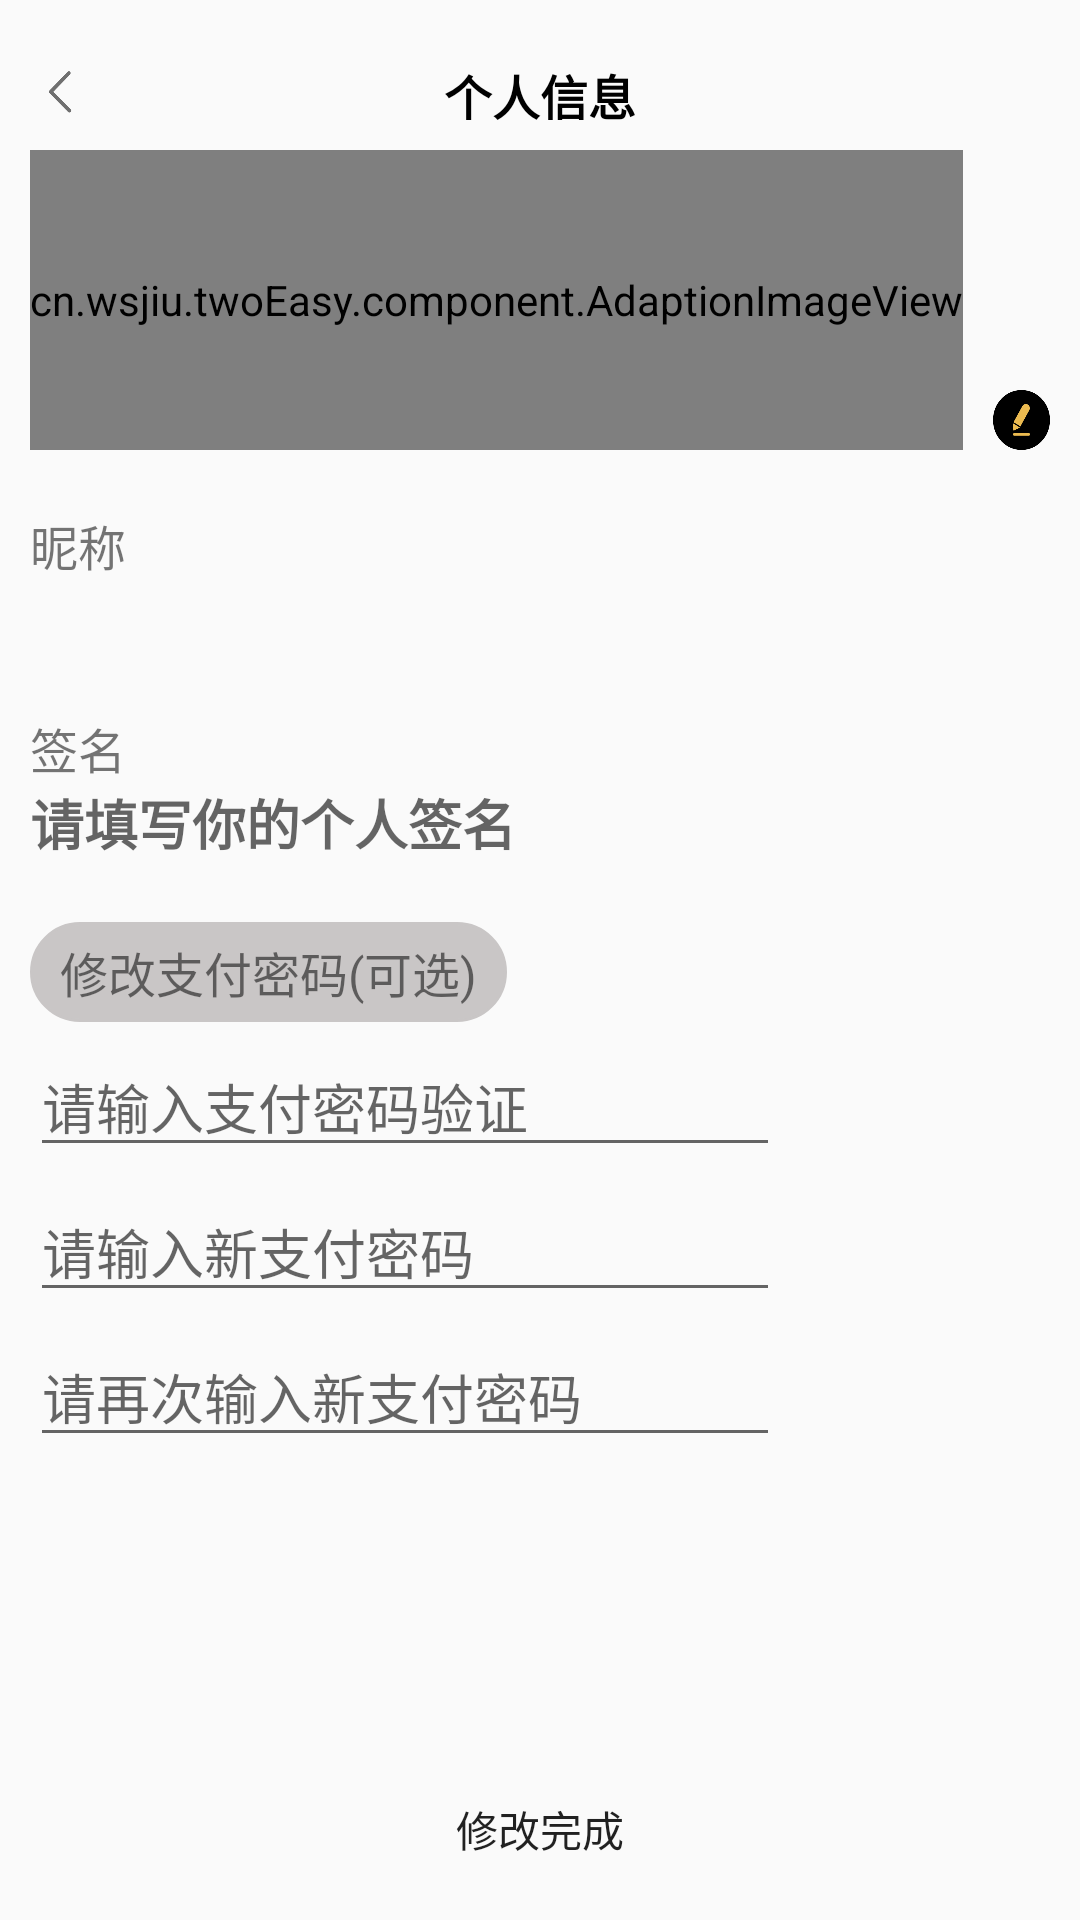

The Android layout XML behind this screen, and the referenced resources:
<!-- AndroidManifest.xml: application theme Theme.EasyChange -->
<!-- res/layout/activity_user_info_edit.xml -->
<?xml version="1.0" encoding="utf-8"?>
<LinearLayout xmlns:android="http://schemas.android.com/apk/res/android"
    xmlns:tools="http://schemas.android.com/tools"
    android:orientation="vertical"
    android:layout_width="match_parent"
    android:layout_height="match_parent"
    android:padding="10dp"
    tools:context=".activity.UserInfoEditActivity">
    <FrameLayout
        android:paddingVertical="10dp"
        android:layout_width="match_parent"
        android:layout_height="40dp">
        <ImageView
            android:onClick="back"
            android:src="@drawable/arrow"
            android:padding="0dp"
            android:scaleType="fitXY"
            android:adjustViewBounds="true"
            android:layout_width="wrap_content"
            android:layout_height="match_parent"/>
        <TextView
            android:text="个人信息"
            android:textSize="16sp"
            android:textColor="@color/black"
            android:textStyle="bold"
            android:gravity="center"
            android:layout_width="match_parent"
            android:layout_height="match_parent"/>
    </FrameLayout>
    <LinearLayout
        android:orientation="horizontal"
        android:gravity="bottom"
        android:layout_width="wrap_content"
        android:layout_height="100dp">
        <cn.wsjiu.twoEasy.component.AdaptionImageView
            android:id="@+id/head_image_view"
            android:layout_width="wrap_content"
            android:layout_height="100dp"/>
        <ImageView
            android:id="@+id/edit_head_button"
            android:src="@drawable/edit_icon"
            android:onClick="editHead"
            android:adjustViewBounds="true"
            android:scaleType="fitXY"
            android:layout_marginStart="10dp"
            android:layout_width="wrap_content"
            android:layout_height="20dp"/>
    </LinearLayout>
    <TextView
        android:text="昵称"
        android:layout_marginTop="20dp"
        android:textSize="16sp"
        android:layout_width="wrap_content"
        android:layout_height="wrap_content"/>
    <EditText
        android:id="@+id/nick_name_edit_view"
        android:textSize="18sp"
        android:textColor="@color/black"
        android:textStyle="bold"
        android:background="@null"
        android:layout_width="wrap_content"
        android:layout_height="wrap_content"/>
    <TextView
        android:text="签名"
        android:layout_marginTop="20dp"
        android:textSize="16sp"
        android:layout_width="wrap_content"
        android:layout_height="wrap_content"/>
    <EditText
        android:id="@+id/declaration_edit_view"
        android:hint="请填写你的个人签名"
        android:textSize="18sp"
        android:textColor="@color/black"
        android:textStyle="bold"
        android:background="@null"
        android:layout_width="wrap_content"
        android:layout_height="wrap_content"/>
    <TextView
        android:text="修改支付密码(可选)"
        android:background="@drawable/horizontal_cycle_border"
        android:backgroundTint="@color/gray"
        android:paddingVertical="5dp"
        android:paddingHorizontal="10dp"
        android:layout_marginTop="20dp"
        android:textSize="16sp"
        android:layout_width="wrap_content"
        android:layout_height="wrap_content"/>
    <LinearLayout
        android:orientation="vertical"
        android:layout_width="match_parent"
        android:layout_height="wrap_content">
        <EditText
            android:id="@+id/pay_password_edit_view"
            android:hint="请输入支付密码验证"
            android:layout_marginTop="5dp"
            android:textSize="18sp"
            android:inputType="numberPassword"
            android:maxLength="6"
            android:textColor="@color/black"
            android:layout_width="250dp"
            android:layout_height="wrap_content"/>
        <EditText
            android:id="@+id/new_pay_password_edit_view"
            android:hint="请输入新支付密码"
            android:layout_marginTop="5dp"
            android:textSize="18sp"
            android:textColor="@color/black"
            android:inputType="numberPassword"
            android:maxLength="6"
            android:layout_width="250dp"
            android:layout_height="wrap_content"/>
        <EditText
            android:id="@+id/confirm_new_pay_password_edit_view"
            android:hint="请再次输入新支付密码"
            android:layout_marginTop="5dp"
            android:textSize="18sp"
            android:textColor="@color/black"
            android:inputType="numberPassword"
            android:maxLength="6"
            android:layout_width="250dp"
            android:layout_height="wrap_content"/>
    </LinearLayout>
    <LinearLayout
        android:layout_weight="1"
        android:layout_width="0dp"
        android:layout_height="0dp"/>
    <LinearLayout
        android:orientation="vertical"
        android:gravity="center"
        android:layout_width="match_parent"
        android:layout_height="wrap_content">
        <Button
            android:onClick="editFinish"
            android:text="修改完成"
            android:layout_marginTop="10dp"
            android:minWidth="0dp"
            android:minHeight="0dp"
            android:padding="10dp"
            android:background="@drawable/shape_radius_20dp"
            android:backgroundTint="@color/orange"
            android:layout_width="wrap_content"
            android:layout_height="wrap_content"/>
    </LinearLayout>
</LinearLayout>
<!-- resources referenced by this layout -->
<resources>
  <color name="black">#FF000000</color>
  <color name="gray">#C9C6C6</color>
  <color name="orange">#F1760A</color>
  <!-- drawable arrow: png bitmap (drawable, 4266 bytes) -->
  <!-- drawable edit_icon: png bitmap (drawable, 6226 bytes) -->
  <!-- drawable horizontal_cycle_border (drawable) -->
  <?xml version="1.0" encoding="utf-8"?>
  <shape xmlns:android="http://schemas.android.com/apk/res/android"
      android:shape="rectangle">
      <corners android:radius="100dp"/>
      <stroke android:width="1dp" android:color="@color/water_blue"/>
  </shape>
  <style name="Theme.EasyChange" parent="Theme.MaterialComponents.DayNight.DarkActionBar.Bridge">
          
          <item name="colorPrimary">@color/dim_white</item>
          <item name="colorOnPrimary">@color/dim_white</item>
          
          <item name="colorSecondary">@color/teal_200</item>
          <item name="colorSecondaryVariant">@color/teal_700</item>
          <item name="colorOnSecondary">@color/black</item>
          
          <item name="android:statusBarColor" tools:targetApi="l">?attr/colorPrimary</item>
          
          <item name="windowActionBar">false</item>
          <item name="windowNoTitle">true</item>
          <item name="alpha">1</item>
      </style>
  <color name="water_blue">#86C2DD</color>
  <color name="dim_white">#F4F4F4</color>
  <color name="teal_200">#FF03DAC5</color>
  <color name="teal_700">#FF018786</color>
</resources>
